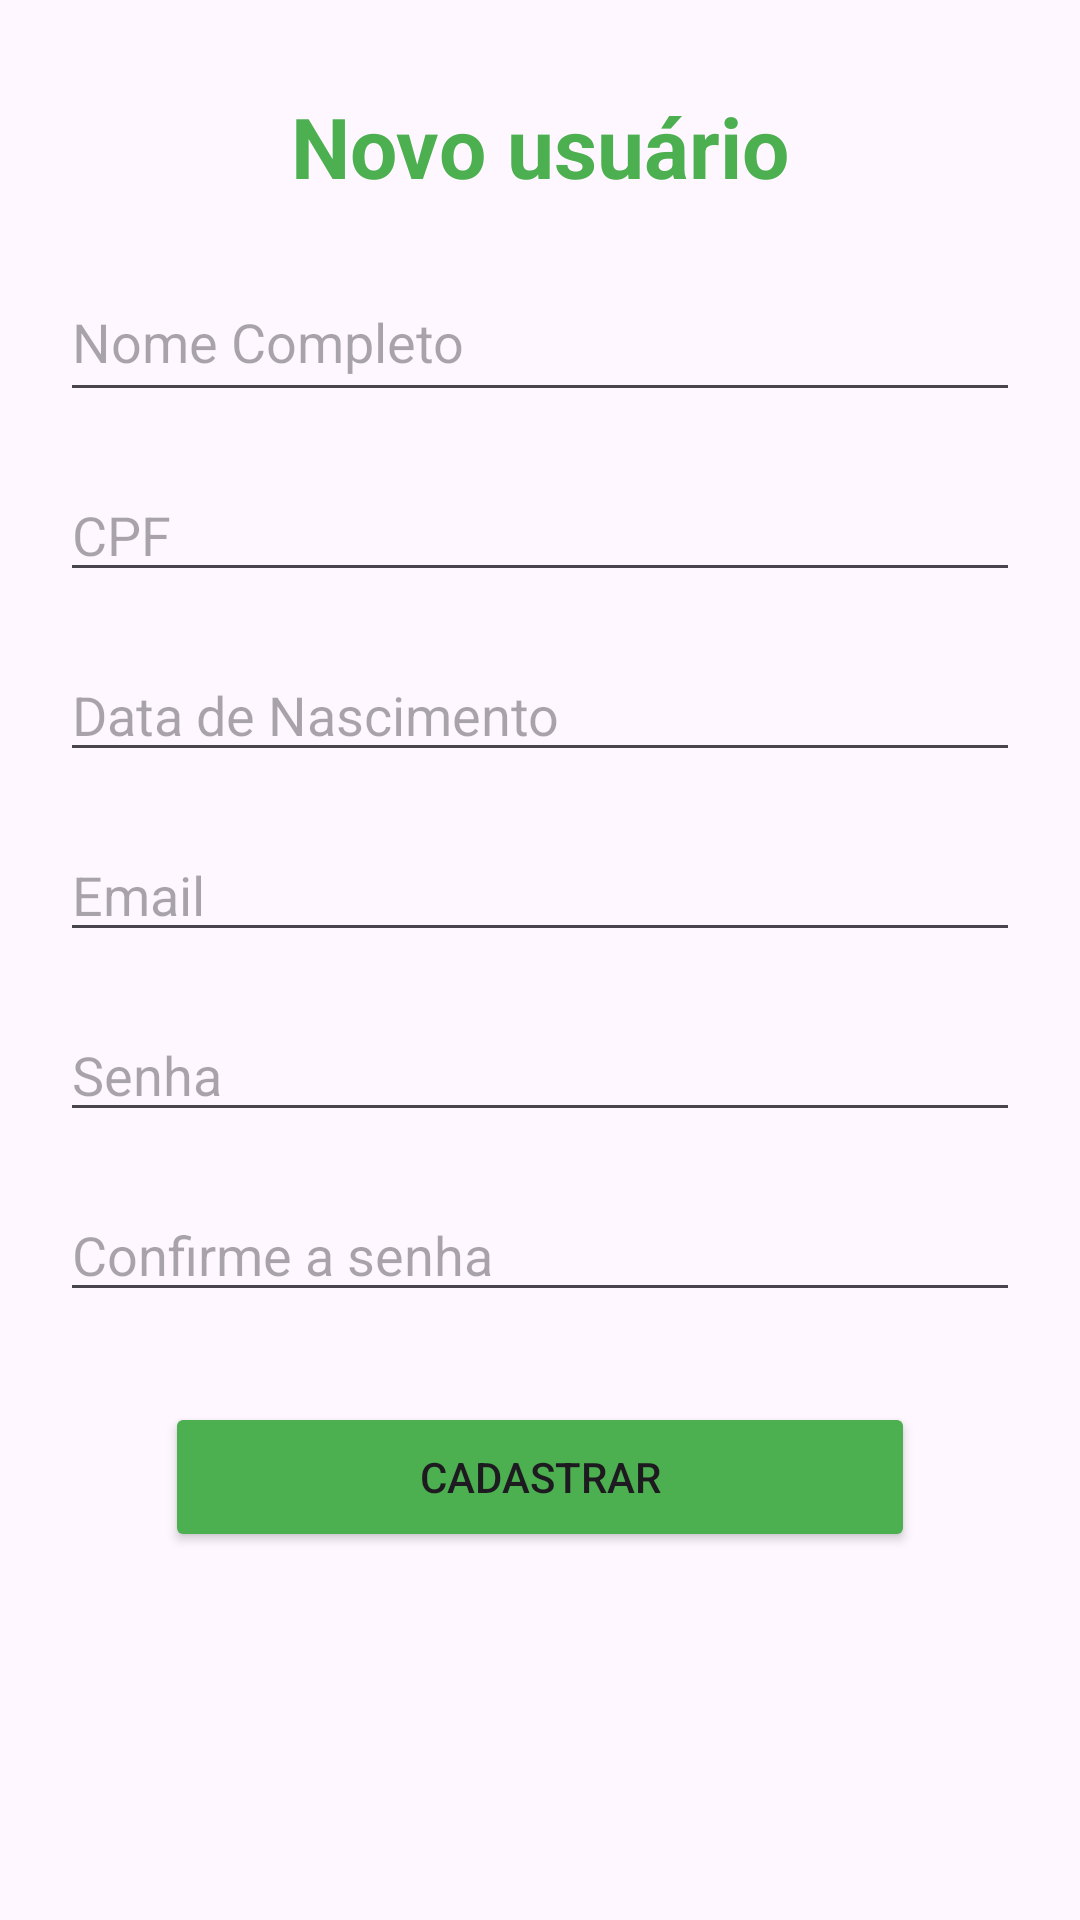

Reconstruct the res/layout file that produces this screen, plus the resources it refers to.
<!-- AndroidManifest.xml: application theme Base.Theme.MeuRole -->
<!-- res/layout/activity_user_create.xml -->
<?xml version="1.0" encoding="utf-8"?>
<androidx.constraintlayout.widget.ConstraintLayout xmlns:android="http://schemas.android.com/apk/res/android"
    xmlns:app="http://schemas.android.com/apk/res-auto"
    xmlns:tools="http://schemas.android.com/tools"
    android:id="@+id/main"
    android:layout_width="match_parent"
    android:layout_height="match_parent"
    tools:context=".view.UserCreateActivity">

    <TextView
        android:id="@+id/titulo_cadastro"
        android:layout_width="wrap_content"
        android:layout_height="wrap_content"
        android:text="Novo usuário"
        android:textSize="28dp"
        android:textStyle="bold"
        android:textColor="@color/md_theme_light_primary"
        app:layout_constraintStart_toStartOf="parent"
        app:layout_constraintEnd_toEndOf="parent"
        app:layout_constraintTop_toTopOf="parent"
        android:layout_marginTop="30dp" />

    <EditText
        android:id="@+id/nome_cadastro"
        android:layout_width="320dp"
        android:layout_height="50dp"
        android:hint="@string/hint_input_nome_cadastro"
        app:layout_constraintStart_toStartOf="parent"
        app:layout_constraintEnd_toEndOf="parent"
        app:layout_constraintTop_toBottomOf="@id/titulo_cadastro"
        android:layout_marginTop="20dp"
        />

    <EditText
        android:id="@+id/cpf_cadastro"
        android:layout_width="320dp"
        android:layout_height="40dp"
        android:hint="CPF"
        android:inputType="number"
        app:layout_constraintEnd_toEndOf="parent"
        app:layout_constraintStart_toStartOf="parent"
        app:layout_constraintTop_toBottomOf="@id/nome_cadastro"
        android:layout_marginTop="20dp"/>

    <EditText
        android:id="@+id/dob_cadastro"
        android:layout_width="320dp"
        android:layout_height="40dp"
        android:focusable="false"
        android:inputType="date"
        android:hint="Data de Nascimento"
        app:layout_constraintTop_toBottomOf="@id/cpf_cadastro"
        app:layout_constraintEnd_toEndOf="parent"
        app:layout_constraintStart_toStartOf="parent"
        android:layout_marginTop="20dp"/>



    <EditText
        android:id="@+id/email_cadastro"
        android:layout_width="320dp"
        android:layout_height="40dp"
        android:hint="@string/hint_input_email"
        app:layout_constraintTop_toBottomOf="@id/dob_cadastro"
        app:layout_constraintEnd_toEndOf="parent"
        app:layout_constraintStart_toStartOf="parent"
        android:layout_marginTop="20dp" />

    <EditText
        android:id="@+id/senha_cadastro"
        android:layout_width="320dp"
        android:layout_height="40dp"
        android:hint="@string/hint_input_senha"
        app:layout_constraintStart_toStartOf="parent"
        app:layout_constraintEnd_toEndOf="parent"
        app:layout_constraintTop_toBottomOf="@id/email_cadastro"
        android:layout_marginTop="20dp"
        android:inputType="textPassword"
        />

    <EditText
        android:id="@+id/confirmar_senha_cadastro"
        android:layout_width="320dp"
        android:layout_height="40dp"
        android:hint="@string/hint_input_confirmar_senha_cadastro"
        app:layout_constraintStart_toStartOf="parent"
        app:layout_constraintEnd_toEndOf="parent"
        app:layout_constraintTop_toBottomOf="@id/senha_cadastro"
        android:layout_marginTop="20dp"
        android:inputType="textPassword"
        />

    <Button
        android:id="@+id/botao_cadastro"
        android:layout_width="250dp"
        android:layout_height="50dp"
        android:text="@string/text_button_cadastar"
        android:backgroundTint="@color/md_theme_light_primary"
        app:layout_constraintStart_toStartOf="parent"
        app:layout_constraintEnd_toEndOf="parent"
        app:layout_constraintTop_toBottomOf="@id/confirmar_senha_cadastro"
        android:layout_marginTop="30dp" />

</androidx.constraintlayout.widget.ConstraintLayout>
<!-- resources referenced by this layout -->
<resources>
  <color name="md_theme_light_primary">#4CAF50</color>
  <string name="hint_input_confirmar_senha_cadastro">Confirme a senha</string>
  <string name="hint_input_email">Email</string>
  <string name="hint_input_nome_cadastro">Nome Completo</string>
  <string name="hint_input_senha">Senha</string>
  <string name="text_button_cadastar">Cadastrar</string>
  <style name="Base.Theme.MeuRole" parent="Theme.Material3.DayNight.NoActionBar">
      <item name="colorPrimary">@color/md_theme_light_primary</item>
      <item name="colorOnPrimary">@color/md_theme_light_onPrimary</item>
      <item name="colorSecondary">@color/md_theme_light_secondary</item>
      <item name="colorOnSecondary">@color/md_theme_light_onSecondary</item>
  
      <item name="android:statusBarColor" tools:targetApi="l">?attr/colorPrimaryVariant</item>
      <item name="android:navigationBarColor" tools:targetApi="l">?attr/colorPrimaryVariant</item>
  </style>
  <color name="md_theme_light_onPrimary">#FFFFFFFF</color>
  <color name="md_theme_light_secondary">#006E44</color>
  <color name="md_theme_light_onSecondary">#FFFFFFFF</color>
</resources>
